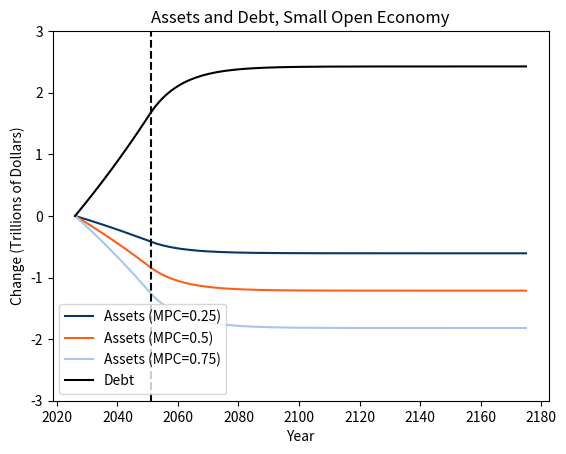
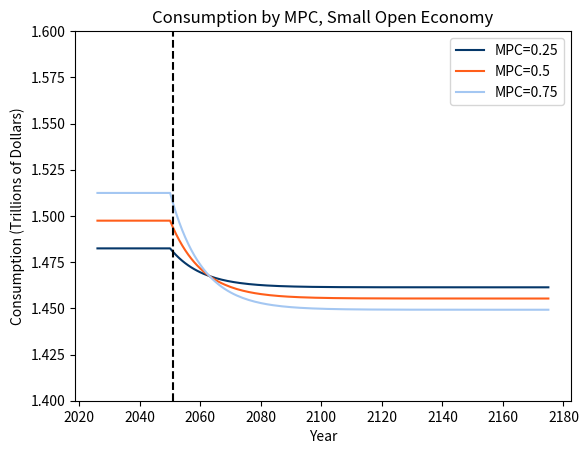
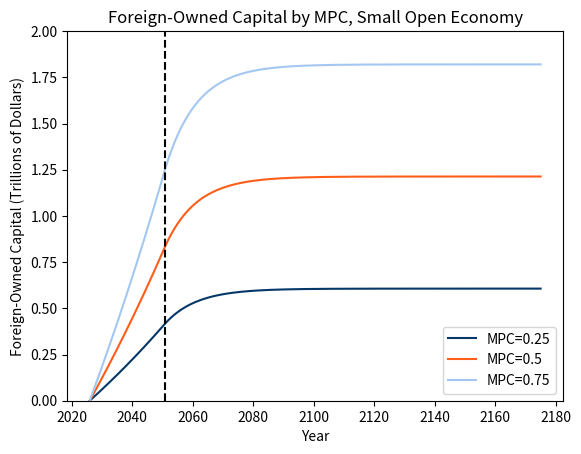
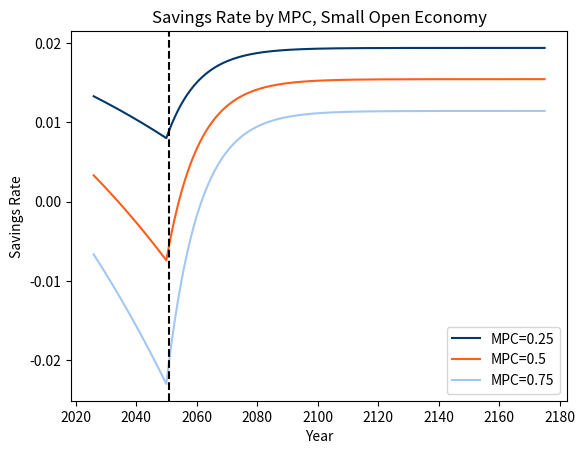
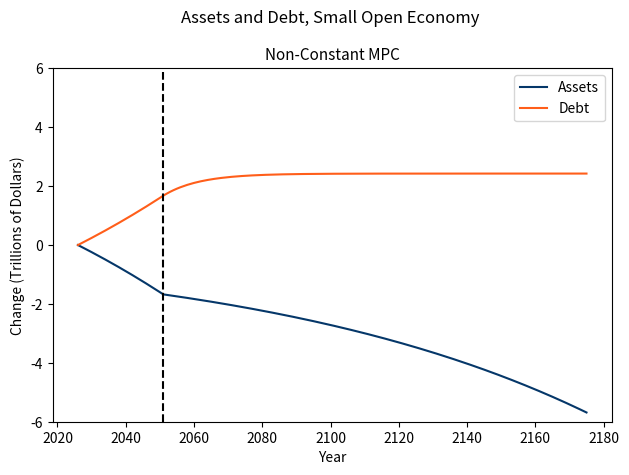

The matplotlib source for these figures, in order:

import pandas as pd
import numpy as np
import matplotlib.pyplot as plt

#Set time periods
T           = 150
T_stabilize = 25

years = np.arange(2026, 2026 + T, dtype=float)

###Budget###
#Set initial debt, intial deficit, interest rate, and growth rate of effective labor
d_0           = 0
pd_exogenous  = 0.06
r             = 0.02
g             = 0.01

#Initialize arrays for debt and primary deficit
d                 = np.zeros(T)
primary_deficit   = np.zeros(T)
d[0]              = d_0

#Speed at which debt stabilizes
v = 0.1

for t in range(T):
    if t < T_stabilize:
        primary_deficit[t] = pd_exogenous
    else:
        target             = -d[t]*(r-g)
        primary_deficit[t] = primary_deficit[t-1] + v*(target-primary_deficit[t-1])

    if t < T - 1:
        d[t+1] = (d[t]*(1+r) + primary_deficit[t]) / (1+g)

###Macro###
#Initialize TFP, capital share, interest rate, and capital stock
A      = 1.0
alpha  = 0.33
s      = r #Risk-adjusted return to capital
k      = 10


#Introduce MPC
MPC = [0.25, 0.5, 0.75]

# Baseline steady-state values
f    = A * k**alpha
w    = (1-alpha) * f
c_b  = w + 3.5*(s - g)

c_results = {}
a_results = {}

for i in MPC:

    #Allocate arrays
    c       = np.zeros(T) #consumption
    a       = np.zeros(T) #assets

    #Initialize assets
    a[0] = 3.5

    for t in range(T):

        #Consumption and asset accumulation
        c[t] = c_b + i * primary_deficit[t]

        if t < T - 1:
            a[t+1] = (a[t]*(1+s) + w - c[t]) / (1+g)

    c_results[i] = c.copy()
    a_results[i] = a.copy()   


#Create datasets and print results

df_constant    = pd.DataFrame({
    "year": years,
    "primary deficit": primary_deficit,
    "debt": d
})

df_consumption = (pd.DataFrame.from_dict(c_results)
                    .reset_index()
                    .melt(id_vars='index', var_name='MPC', value_name='consumption'))

df_assets      = (pd.DataFrame.from_dict(a_results)
                    .reset_index()
                    .melt(id_vars='index', var_name='MPC', value_name='assets'))

df_variable    = df_consumption.merge(df_assets, on=['index', 'MPC'])

df_full = df_constant.reset_index() \
                     .merge(df_variable, how = "right", on = "index") \
                     .sort_values(by=["MPC", "index"])

df_full['assets_chg']         = df_full['assets'] - 3.5
df_full['debt_chg']           = df_full['debt']
df_full['foreign_capital']    = k - df_full['assets'] - 6.5
df_full['income']             = w + df_full['assets'] * s
df_full['savings_rate']       = (df_full['income'] - df_full['consumption']) / df_full['income']

df_full.to_csv('df_open_full.csv', index=False)

# print(df_full.head(50))
# print(df_full.tail(50))


#Plot output
fig, ax = plt.subplots()

colors = {0.25: '#053769', 0.5: '#ff5e1a', 0.75: "#a4c7f2"}

for mpc, group in df_full.groupby('MPC'):
    ax.plot(group['year'], group['assets_chg'], label=f'Assets (MPC={mpc})', color = colors[mpc])

debt = df_full[df_full['MPC'] == MPC[0]]
ax.plot(debt['year'], debt['debt_chg'], label='Debt', color='black')

ax.axvline(x = 2051, ymin = 0, ymax = 3.5, linestyle = 'dashed', color = 'black')

ax.set_title('Assets and Debt, Small Open Economy')
ax.set_xlabel('Year')
ax.set_ylabel('Change (Trillions of Dollars)')
ax.set_ylim(-3, 3)
ax.legend()

#Plot consumption by MPC
fig, ax2 = plt.subplots()

for mpc, group in df_full.groupby('MPC'):
    ax2.plot(group['year'], group['consumption'], label=f'MPC={mpc}', color=colors[mpc])

ax2.axvline(x=2051, ymin=0, ymax=1, linestyle='dashed', color='black')
ax2.set_title('Consumption by MPC, Small Open Economy')
ax2.set_xlabel('Year')
ax2.set_ylabel('Consumption (Trillions of Dollars)')
ax2.set_ylim(1.4, 1.6)
ax2.legend()

#Plot foreign-owned capital by MPC
fig, ax3 = plt.subplots()

for mpc, group in df_full.groupby('MPC'):
    ax3.plot(group['year'], group['foreign_capital'], label=f'MPC={mpc}', color=colors[mpc])

ax3.axvline(x=2051, ymin=0, ymax=1, linestyle='dashed', color='black')
ax3.set_title('Foreign-Owned Capital by MPC, Small Open Economy')
ax3.set_xlabel('Year')
ax3.set_ylabel('Foreign-Owned Capital (Trillions of Dollars)')
ax3.set_ylim(0, 2)
ax3.legend()


#Plot savings rate by MPC
fig, ax5 = plt.subplots()

for mpc, group in df_full.groupby('MPC'):
    ax5.plot(group['year'], group['savings_rate'], label=f'MPC={mpc}', color=colors[mpc])

ax5.axvline(x=2051, ymin=0, ymax=1, linestyle='dashed', color='black')
ax5.set_title('Savings Rate by MPC, Small Open Economy')
ax5.set_xlabel('Year')
ax5.set_ylabel('Savings Rate')
ax5.legend()

###Different MPCs###
#Introduce MPC
MPC_accumulation  = 1
MPC_stabilization = 0

#Allocate arrays
c       = np.zeros(T) #consumption
a       = np.zeros(T) #assets

#Initialize assets
a[0] = 3.5

for t in range(T):

    #Consumption and asset accumulation
    if t < T_stabilize:
        c[t] = c_b + MPC_accumulation*primary_deficit[t]
    else:
        c[t] = c_b + MPC_stabilization*primary_deficit[t]

    if t < T - 1:
        a[t+1] = (a[t]*(1+s) + w - c[t]) / (1+g)




#Create datasets and print results

df_corollary  = pd.DataFrame({
    "year": years,
    "consumption": c,
    "assets": a,
    "primary deficit": primary_deficit,
    "debt": d
})

df_corollary.to_csv('df_open_corollary.csv', index=False)

# print(df_corollary.head(5))
# print(df_corollary.tail(5))


#Plot output
fig, ax1 = plt.subplots()

a_chg = a - 3.5
d_chg = d

ax1.plot(years, a_chg, label = 'Assets', color = '#053769')
ax1.plot(years, d_chg, label = 'Debt', color = '#ff5e1a')

ax1.axvline(x = 2051, ymin = 0, ymax = 3.5, linestyle = 'dashed', color = 'black')

plt.suptitle('        Assets and Debt, Small Open Economy', ha = 'center')
ax1.set_title('Non-Constant MPC', fontsize = 11, ha = 'center')
ax1.set_xlabel('Year')
ax1.set_ylabel('Change (Trillions of Dollars)')
ax1.set_ylim(-6,6)
ax1.legend()

plt.tight_layout()
plt.show()
